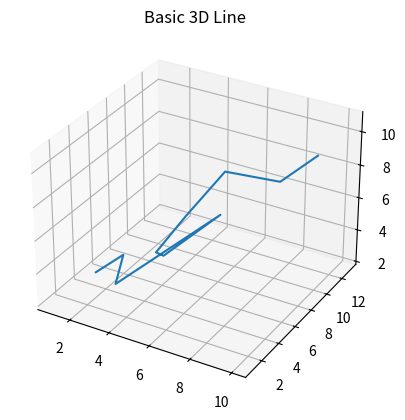

Write the Python code that produced this figure.
from mpl_toolkits.mplot3d import axes3d
import matplotlib.pyplot as plt

fig = plt.figure()	# Figure(640x480)	||	Creates an empty figure
ax = fig.add_subplot(111, projection = "3d")	# Adds an enpty 3d plot
												# 111 means 1*1 grid and 1st subplot
												# abc means a*b grid and cth subplot

X, Y, Z = [1, 2, 3, 4, 5, 6, 7, 8, 9, 10], [5, 6, 3, 13, 4, 1, 2, 4, 8, 10], [2, 3, 3, 3, 5, 7, 9, 11, 9, 10]	# Creating three arrays (lists actually)
plt.plot(X, Y, Z)	# Plots in 3d

ax.set_title("Basic 3D Line")

plt.show()	# Actually plots on the screen
